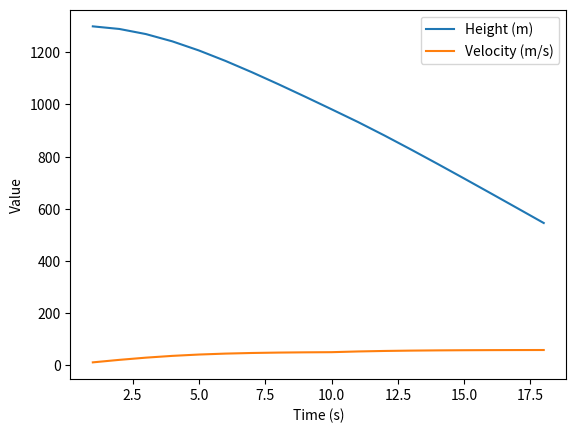

Python code for this plot:
import matplotlib.pyplot as plt


def falling(g, k, h0, h_stop, v0, dt):
    h = h0
    v = v0
    t = 0
    time_data = []
    height_data = []
    velocity_data = []

    while h > h_stop:
        a = g - k(h) * v**2
        t += dt
        h -= v * dt
        v += a * dt

        print(f"time={t}, height={h}, velocity={v}")
        time_data.append(t)
        height_data.append(h)
        velocity_data.append(v)

    plt.figure()
    plt.plot(time_data, height_data, label='Height (m)')
    plt.plot(time_data, velocity_data, label='Velocity (m/s)')
    plt.xlabel('Time (s)')
    plt.ylabel('Value')
    plt.legend()
    plt.show()


g = 10


def k(h):
    if h > 1000:
        return 0.004
    return 0.003


h0 = 1300
h_stop = 600
v0 = 0  # 3000
dt = 1

falling(g, k, h0, h_stop, v0, dt)
